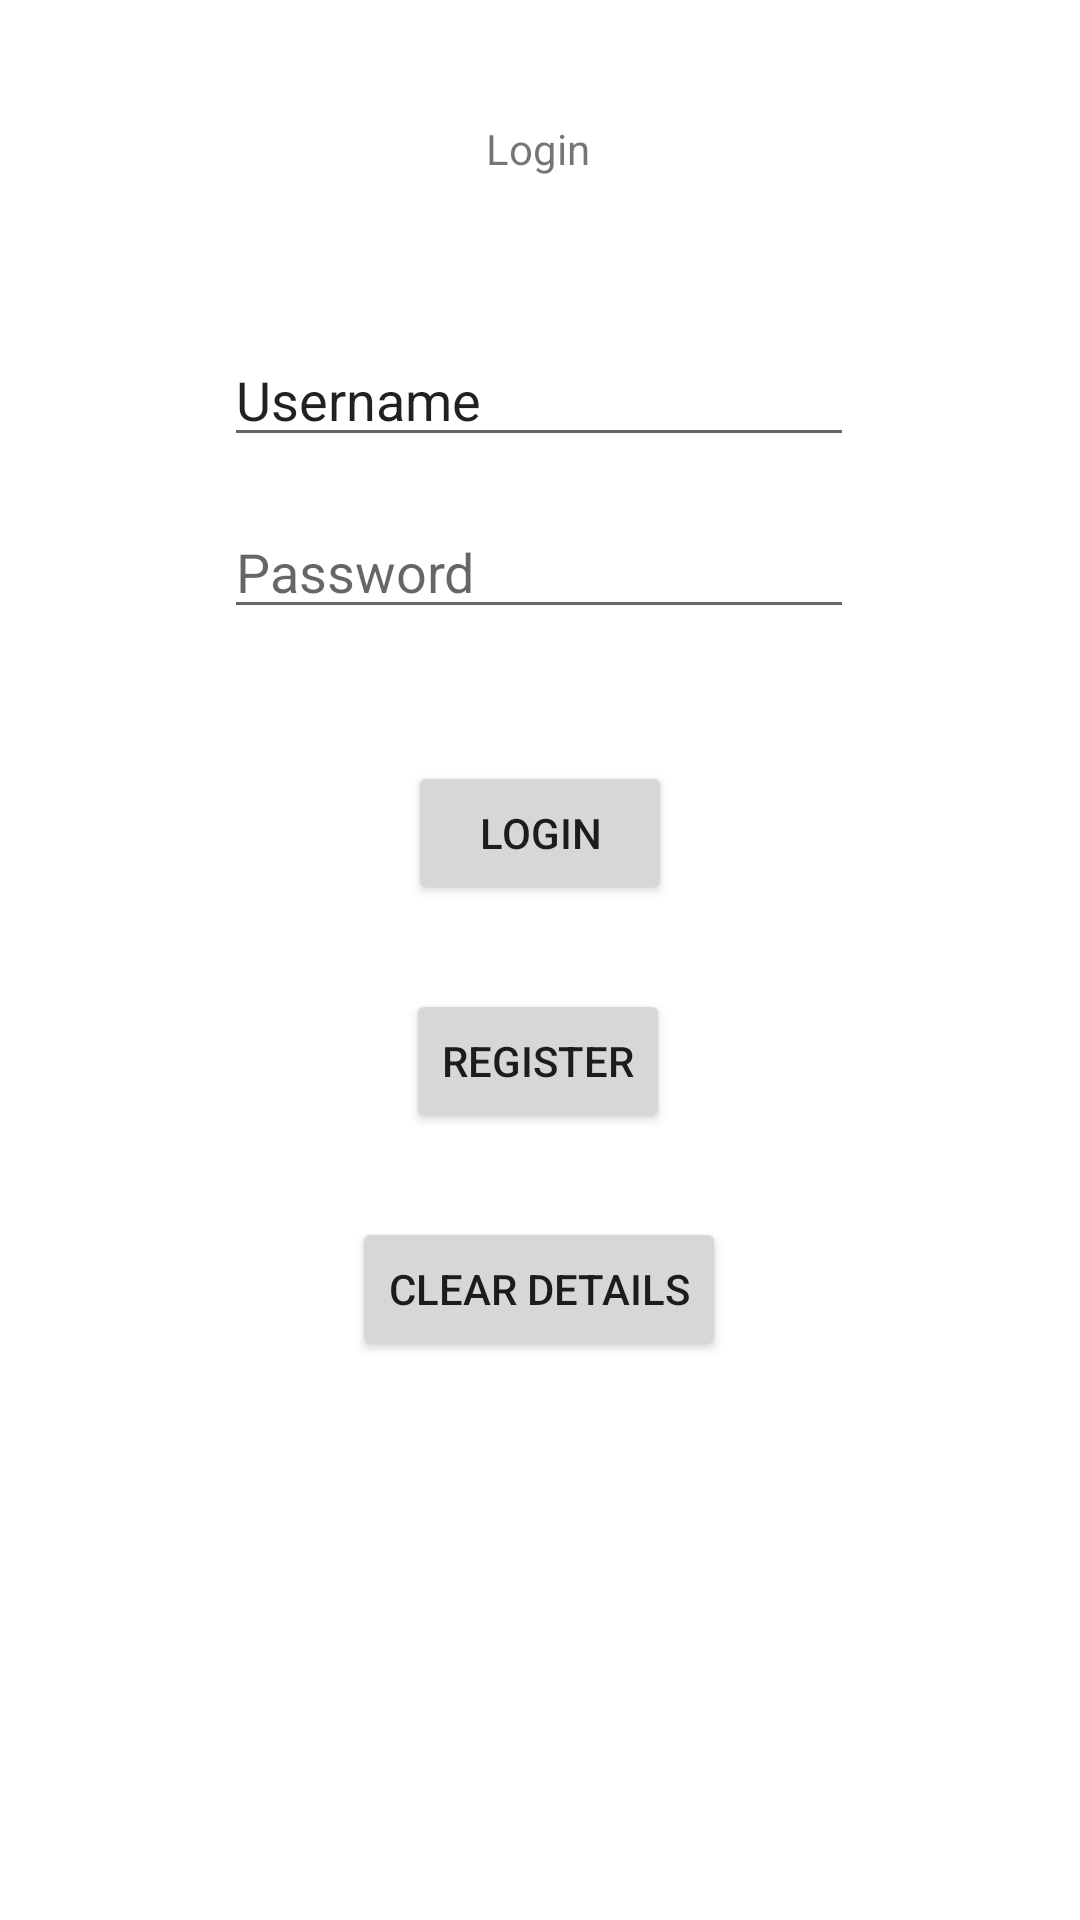

Layout XML and referenced resources for this Android screen:
<!-- AndroidManifest.xml: application theme Theme.Assignment2Quiz -->
<!-- res/layout/activity_main.xml -->
<?xml version="1.0" encoding="utf-8"?>
<androidx.constraintlayout.widget.ConstraintLayout xmlns:android="http://schemas.android.com/apk/res/android"
    xmlns:app="http://schemas.android.com/apk/res-auto"
    xmlns:tools="http://schemas.android.com/tools"
    android:layout_width="match_parent"
    android:layout_height="match_parent"
    tools:context=".LoginActivity">

    <EditText
        android:id="@+id/txt_login_username"
        android:layout_width="wrap_content"
        android:layout_height="wrap_content"
        android:layout_marginTop="52dp"
        android:ems="10"
        android:inputType="textPersonName"
        android:text="Username"
        app:layout_constraintEnd_toEndOf="parent"
        app:layout_constraintHorizontal_bias="0.497"
        app:layout_constraintStart_toStartOf="parent"
        app:layout_constraintTop_toBottomOf="@+id/txt_login_title" />

    <EditText
        android:id="@+id/txt_login_password"
        android:layout_width="wrap_content"
        android:layout_height="wrap_content"
        android:layout_marginTop="16dp"
        android:ems="10"
        android:hint="Password"
        android:inputType="textPassword"
        app:layout_constraintEnd_toEndOf="parent"
        app:layout_constraintHorizontal_bias="0.497"
        app:layout_constraintStart_toStartOf="parent"
        app:layout_constraintTop_toBottomOf="@+id/txt_login_username" />

    <TextView
        android:id="@+id/txt_login_title"
        android:layout_width="wrap_content"
        android:layout_height="wrap_content"
        android:layout_marginTop="40dp"
        android:text="Login"
        app:layout_constraintEnd_toEndOf="parent"
        app:layout_constraintHorizontal_bias="0.498"
        app:layout_constraintStart_toStartOf="parent"
        app:layout_constraintTop_toTopOf="parent" />

    <Button
        android:id="@+id/btn_login"
        android:layout_width="wrap_content"
        android:layout_height="wrap_content"
        android:layout_marginTop="44dp"
        android:text="Login"
        app:layout_constraintEnd_toEndOf="parent"
        app:layout_constraintStart_toStartOf="parent"
        app:layout_constraintTop_toBottomOf="@+id/txt_login_password" />

    <Button
        android:id="@+id/btn_clear"
        android:layout_width="wrap_content"
        android:layout_height="wrap_content"
        android:layout_marginTop="28dp"
        android:text="Clear Details"
        app:layout_constraintEnd_toEndOf="parent"
        app:layout_constraintHorizontal_bias="0.498"
        app:layout_constraintStart_toStartOf="parent"
        app:layout_constraintTop_toBottomOf="@+id/btn_login_register" />

    <Button
        android:id="@+id/btn_login_register"
        android:layout_width="wrap_content"
        android:layout_height="wrap_content"
        android:layout_marginTop="28dp"
        android:text="Register"
        app:layout_constraintEnd_toEndOf="parent"
        app:layout_constraintHorizontal_bias="0.498"
        app:layout_constraintStart_toStartOf="parent"
        app:layout_constraintTop_toBottomOf="@+id/btn_login" />
</androidx.constraintlayout.widget.ConstraintLayout>
<!-- resources referenced by this layout -->
<resources>
  <style name="Theme.Assignment2Quiz" parent="Theme.MaterialComponents.DayNight.DarkActionBar">
          
          <item name="colorPrimary">@color/purple_500</item>
          <item name="colorPrimaryVariant">@color/purple_700</item>
          <item name="colorOnPrimary">@color/white</item>
          
          <item name="colorSecondary">@color/teal_200</item>
          <item name="colorSecondaryVariant">@color/teal_700</item>
          <item name="colorOnSecondary">@color/black</item>
          
          <item name="android:statusBarColor">?attr/colorPrimaryVariant</item>
          
      </style>
  <!-- not gathered from this repository: default colours our renderer supplied (Android Studio template values) -->
  <color name="purple_500">#FF6200EE</color>
  <color name="purple_700">#FF3700B3</color>
  <color name="teal_200">#FF03DAC5</color>
  <color name="teal_700">#FF018786</color>
  <color name="black">#FF000000</color>
  <color name="white">#FFFFFFFF</color>
</resources>
